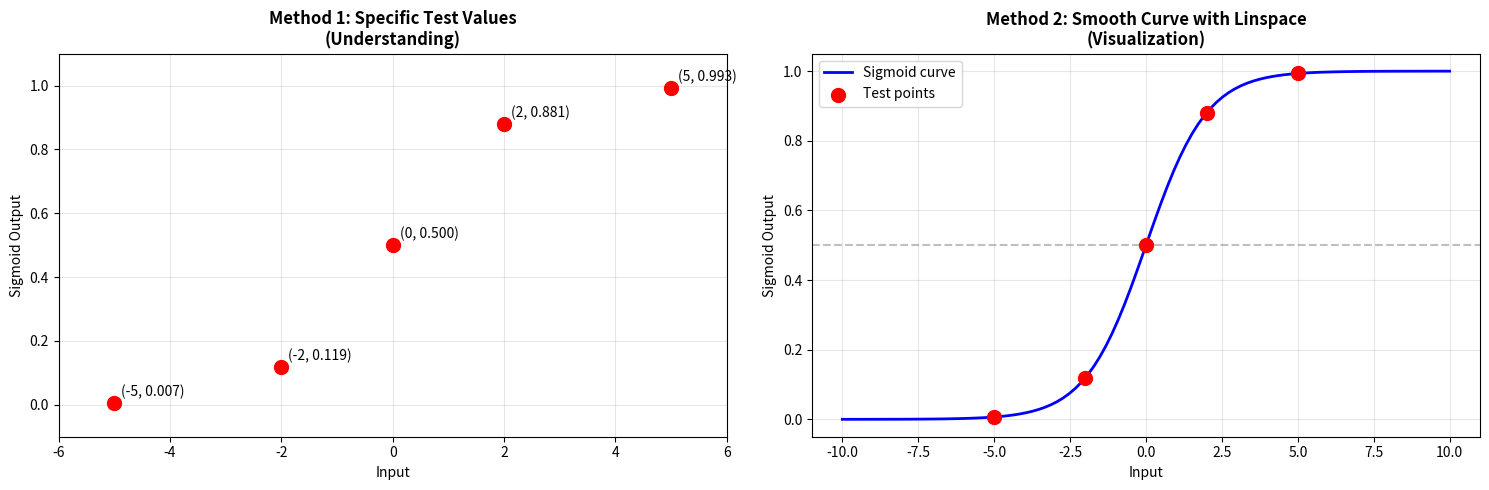

Here is the Python script that generated this plot:
#!/usr/bin/env python3
"""
Explain the difference between test values and linspace values
"""

import numpy as np
import matplotlib.pyplot as plt

def sigmoid(x):
    """Sigmoid activation function"""
    return 1 / (1 + np.exp(-x))

print("🎯 UNDERSTANDING SIGMOID INPUTS")
print("=" * 50)

# Method 1: Test specific values (for understanding)
print("\n📋 METHOD 1: Test Specific Values")
print("Purpose: Understand how sigmoid works with exact numbers")
print("-" * 30)

test_values = [-5, -2, 0, 2, 5]
print("Input → Sigmoid Output")
for val in test_values:
    result = sigmoid(val)
    print(f"{val:2d} → {result:.3f}")

print("\n💡 What this shows:")
print("- Negative numbers → close to 0")
print("- Zero → exactly 0.5") 
print("- Positive numbers → close to 1")

# Method 2: Linspace values (for plotting)
print("\n📊 METHOD 2: Linspace Values") 
print("Purpose: Create smooth curve for visualization")
print("-" * 30)

x_plot = np.linspace(-10, 10, 100)  # 100 points from -10 to 10
y_plot = sigmoid(x_plot)

print(f"Created {len(x_plot)} points for plotting")
print(f"First few x values: {x_plot[:5]}")
print(f"Last few x values: {x_plot[-5:]}")
print(f"First few y values: {y_plot[:5]}")

print("\n💡 What this shows:")
print("- Smooth S-shaped curve")
print("- Gradual transition from 0 to 1")
print("- No sudden jumps")

# Create visualization showing both
fig, (ax1, ax2) = plt.subplots(1, 2, figsize=(15, 5))

# Plot 1: Test values only
ax1.scatter(test_values, [sigmoid(x) for x in test_values], 
           color='red', s=100, zorder=5)
for i, val in enumerate(test_values):
    ax1.annotate(f'({val}, {sigmoid(val):.3f})', 
                (val, sigmoid(val)), 
                xytext=(5, 5), textcoords='offset points',
                fontsize=10)

ax1.set_title('Method 1: Specific Test Values\n(Understanding)', fontweight='bold')
ax1.set_xlabel('Input')
ax1.set_ylabel('Sigmoid Output')
ax1.grid(True, alpha=0.3)
ax1.set_xlim(-6, 6)
ax1.set_ylim(-0.1, 1.1)

# Plot 2: Smooth curve with linspace
ax2.plot(x_plot, y_plot, 'b-', linewidth=2, label='Sigmoid curve')
ax2.scatter(test_values, [sigmoid(x) for x in test_values], 
           color='red', s=100, zorder=5, label='Test points')

ax2.set_title('Method 2: Smooth Curve with Linspace\n(Visualization)', fontweight='bold')
ax2.set_xlabel('Input')
ax2.set_ylabel('Sigmoid Output')
ax2.grid(True, alpha=0.3)
ax2.legend()
ax2.axhline(y=0.5, color='gray', linestyle='--', alpha=0.5)

plt.tight_layout()
plt.show()

print("\n🎓 SUMMARY:")
print("- Test values: Learn exact behavior")
print("- Linspace values: See the full picture")
print("- Both together: Complete understanding!")